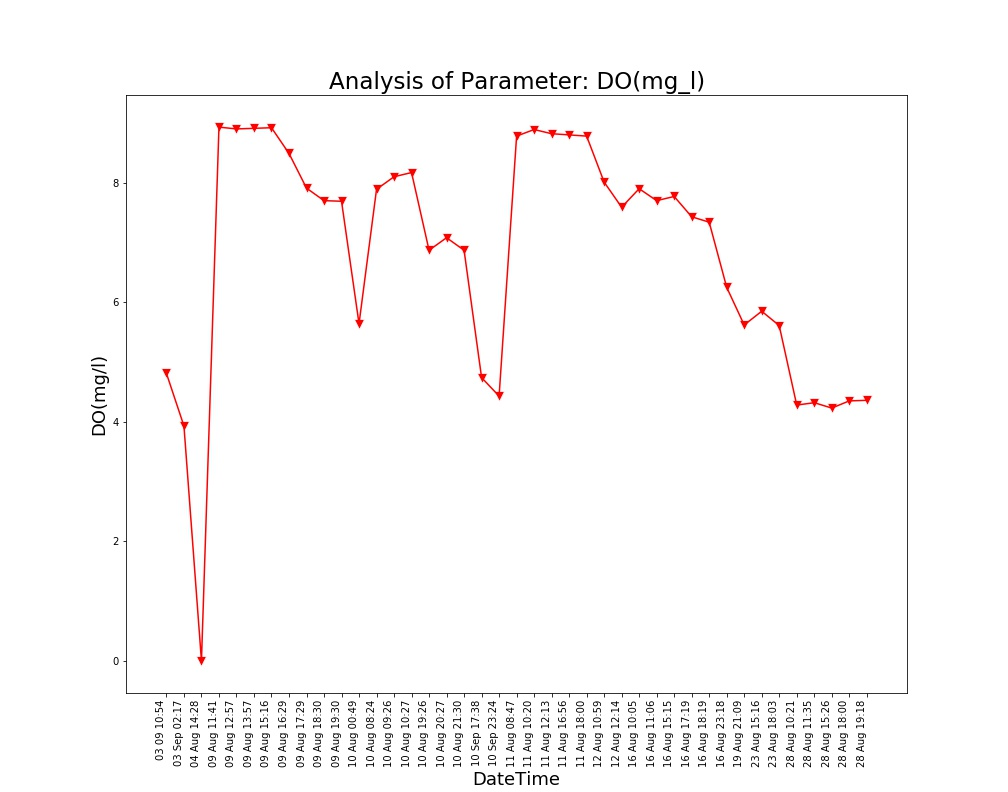

The data file committed next to this chart (first rows):
Unnamed: 0, DateTime, Date, Time, DO(mg/l)
0.0, 04 Aug 14:26, 04 Aug 2021, 14:26:24, 
1.0, 04 Aug 14:28, 04 Aug 2021, 14:28:10, 0.0
2.0, 09 Aug 11:41, 09 Aug 2021, 11:41:48, 8.93
3.0, 09 Aug 12:57, 09 Aug 2021, 12:57:04, 8.9
4.0, 09 Aug 13:57, 09 Aug 2021, 13:57:19, 8.91
5.0, 09 Aug 15:16, 09 Aug 2021, 15:16:19, 8.92
6.0, 09 Aug 16:29, 09 Aug 2021, 16:29:24, 8.49
7.0, 09 Aug 17:29, 09 Aug 2021, 17:29:51, 7.91
8.0, 09 Aug 18:30, 09 Aug 2021, 18:30:16, 7.7
9.0, 09 Aug 19:30, 09 Aug 2021, 19:30:40, 7.69
10.0, 10 Aug 00:49, 10 Aug 2021, 00:49:39, 5.64
11.0, 10 Aug 08:24, 10 Aug 2021, 08:24:01, 7.89
12.0, 10 Aug 09:26, 10 Aug 2021, 09:26:56, 8.1
13.0, 10 Aug 10:27, 10 Aug 2021, 10:27:28, 8.17
14.0, 10 Aug 19:26, 10 Aug 2021, 19:26:33, 6.87
15.0, 10 Aug 20:27, 10 Aug 2021, 20:27:03, 7.08
16.0, 10 Aug 21:30, 10 Aug 2021, 21:30:23, 6.87
17.0, 11 Aug 08:47, 11 Aug 2021, 08:47:06, 8.78
18.0, 11 Aug 10:20, 11 Aug 2021, 10:20:04, 8.89
19.0, 11 Aug 12:13, 11 Aug 2021, 12:13:36, 8.82
20.0, 11 Aug 16:56, 11 Aug 2021, 16:56:21, 8.8
21.0, 11 Aug 18:00, 11 Aug 2021, 18:00:02, 8.78
22.0, 12 Aug 10:59, 12 Aug 2021, 10:59:37, 8.01
23.0, 12 Aug 12:14, 12 Aug 2021, 12:14:31, 7.59
24.0, 16 Aug 10:05, 16 Aug 2021, 10:05:25, 7.9
25.0, 16 Aug 11:06, 16 Aug 2021, 11:06:03, 7.7
26.0, 16 Aug 15:15, 16 Aug 2021, 15:15:28, 7.77
27.0, 16 Aug 17:19, 16 Aug 2021, 17:19:32, 7.43
28.0, 16 Aug 18:19, 16 Aug 2021, 18:19:53, 7.34
29.0, 16 Aug 23:18, 16 Aug 2021, 23:18:09, 6.25
30.0, 19 Aug 21:09, 19 Aug 2021, 21:09:25, 5.62
31.0, 23 Aug 15:16, 23 Aug 2021, 15:16:38, 5.85
32.0, 23 Aug 18:03, 23 Aug 2021, 18:03:46, 5.61
33.0, 28 Aug 10:21, 28 Aug 2021, 10:21:18, 4.28
34.0, 28 Aug 11:35, 28 Aug 2021, 11:35:06, 4.32
35.0, 28 Aug 15:26, 28 Aug 2021, 15:26:51, 4.23
36.0, 28 Aug 18:00, 28 Aug 2021, 18:00:08, 4.35
37.0, 28 Aug 19:18, 28 Aug 2021, 19:18:38, 4.36
, 03 Sep 02:17, 03 Sep 2021, 02:17:33, 3.93
, 03 09 10:54, 03 Sep 2021, 10:54:46, 4.81
, 10 Sep 17:38, 10 Sep 2021, 17:38:26, 4.74
, 10 Sep 23:24, 10 Sep 2021, 23:24:03, 4.43
